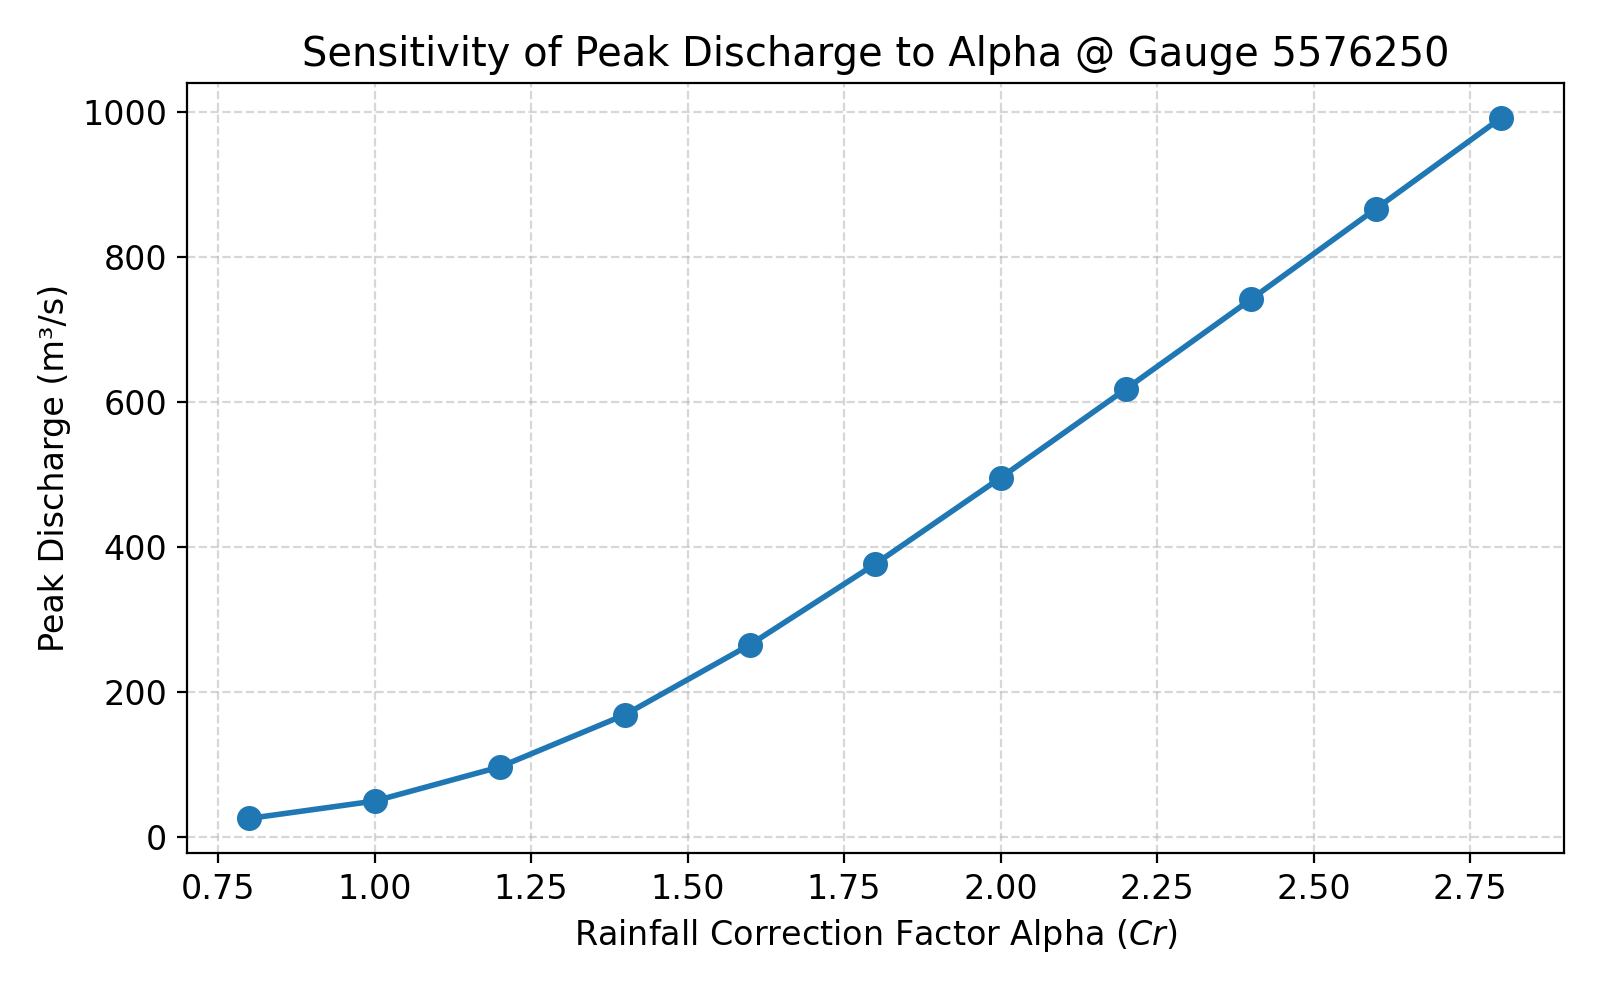

The file beside this chart, header and first rows:
Alpha, Q_peak
0.8, 25.68
1.0, 49.61
1.2, 96.7
1.4, 168.8
1.6, 265.6
1.8, 376.9
2.0, 495.7
2.2, 618.1
2.4, 741.9
2.6, 867.1
2.8, 992.5
